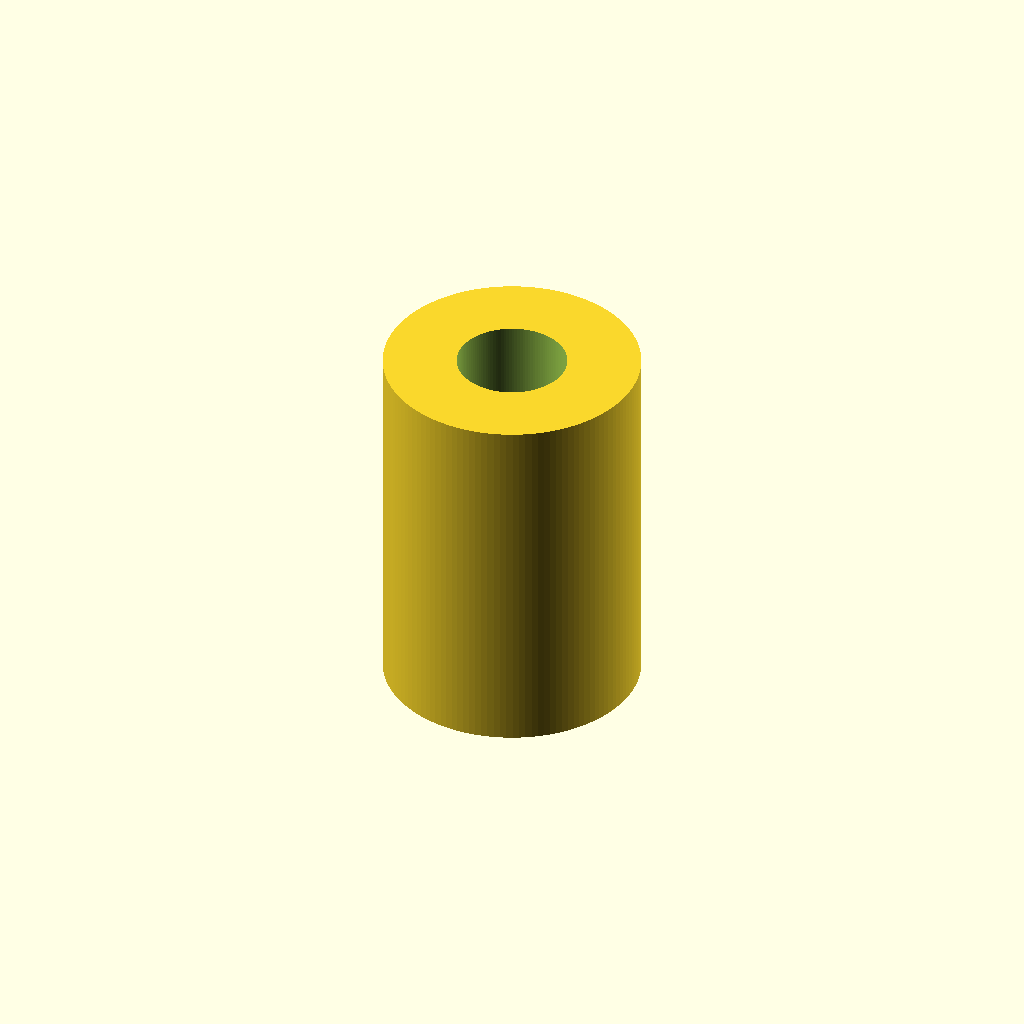
Cell 1: rendered with the file's own defaults.
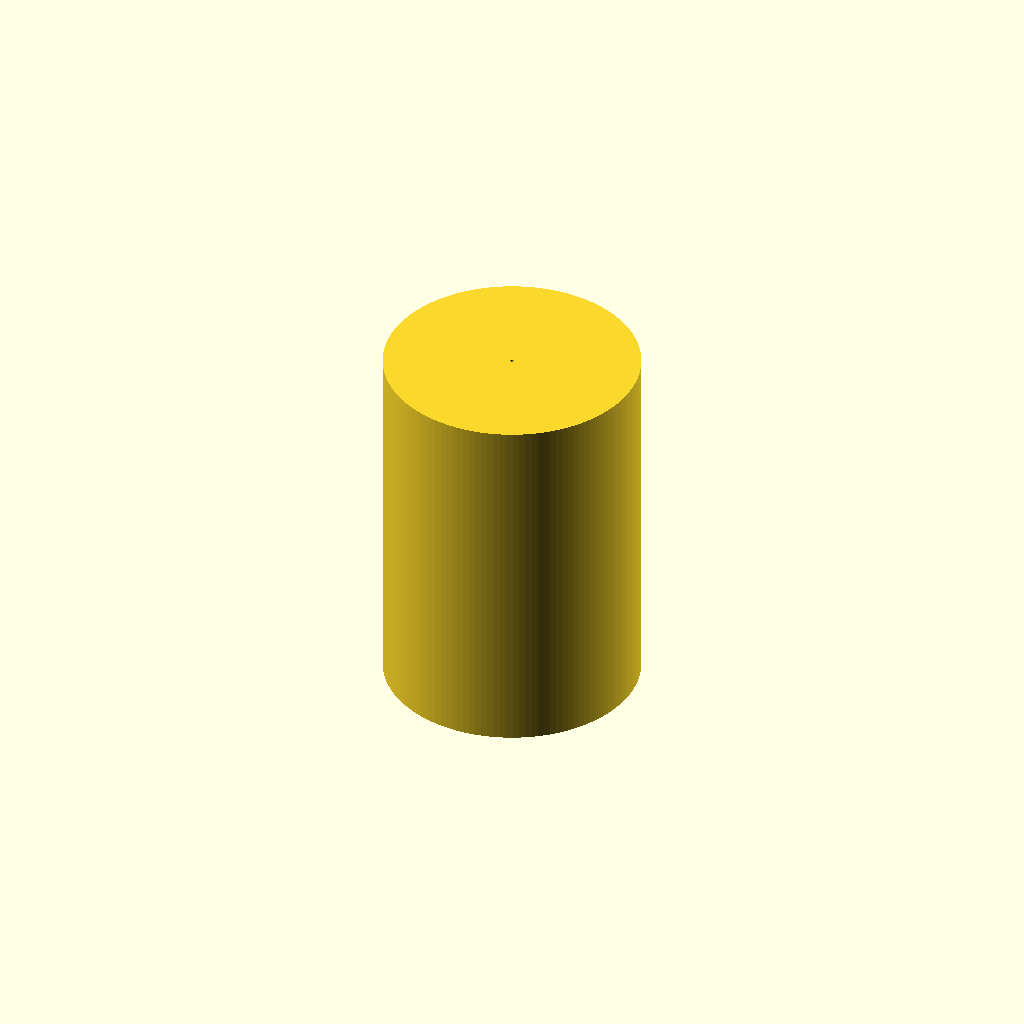
Cell 2 — bore_diameter_mm set to 0.1, the other parameters unchanged.
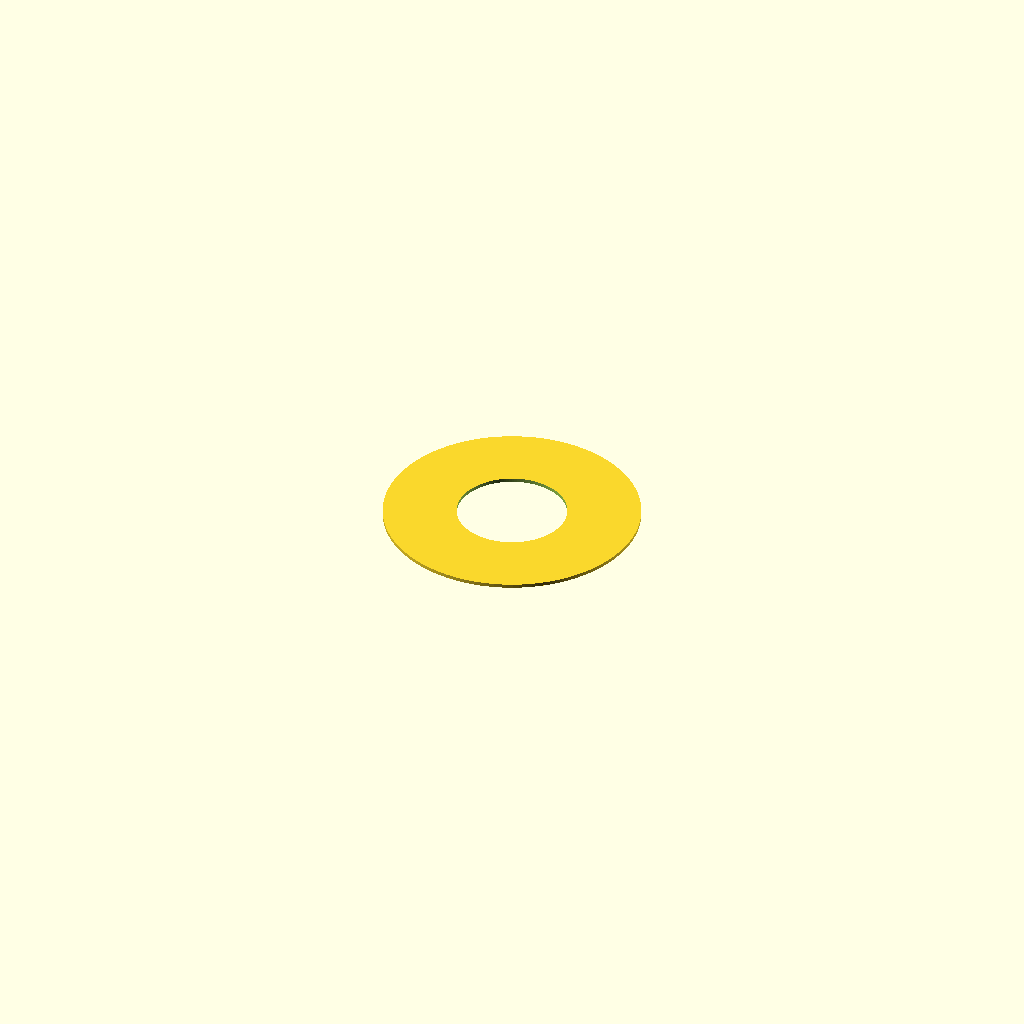
Cell 3: the same model with length_mm = 0.1.
All cells are drawn from one camera (rotation 55°, 0°, 25°, orthographic, colour scheme Cornfield), so only the parameter changes between them.
OpenSCAD source file results/nopscadlib/ablations/no_verification/scad/linear_bearing__LM3UU.scad:
// Linear bearing: 3.0mm bore, 7.0mm OD, 10.0mm length
// One connected solid (simple cylindrical sleeve with circular bore)

// Parameters
bore_diameter_mm  = 3.0;  //[1.5:6:0.1]
outer_diameter_mm = 7.0;  //[3.5:14:0.1]
length_mm         = 10.0; //[5:20:0.1]
overlap_mm        = 0.2;  //[0.05:1:0.05]

// Derived
bore_r  = bore_diameter_mm / 2;
outer_r = outer_diameter_mm / 2;

$fn = 128;

module linear_bearing() {
  difference() {
    cylinder(r=outer_r, h=length_mm, center=true);
    cylinder(r=bore_r,  h=length_mm + 2*overlap_mm, center=true);
  }
}

linear_bearing();
Customizer parameters (derived from the source; name, type, default, range or options):
bore_diameter_mm: number, default 3, range 0.1 to 1.5, step 6
outer_diameter_mm: number, default 7, range 0.1 to 3.5, step 14
length_mm: number, default 10, range 0.1 to 5, step 20
overlap_mm: number, default 0.2, range 0.05 to 0.05, step 1
